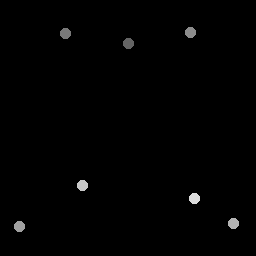

The data file committed next to this chart (first rows):
128.75, 43.75
65.75, 33.5
191.2, 33.25
20, 227
234, 224
83, 186
195, 199
